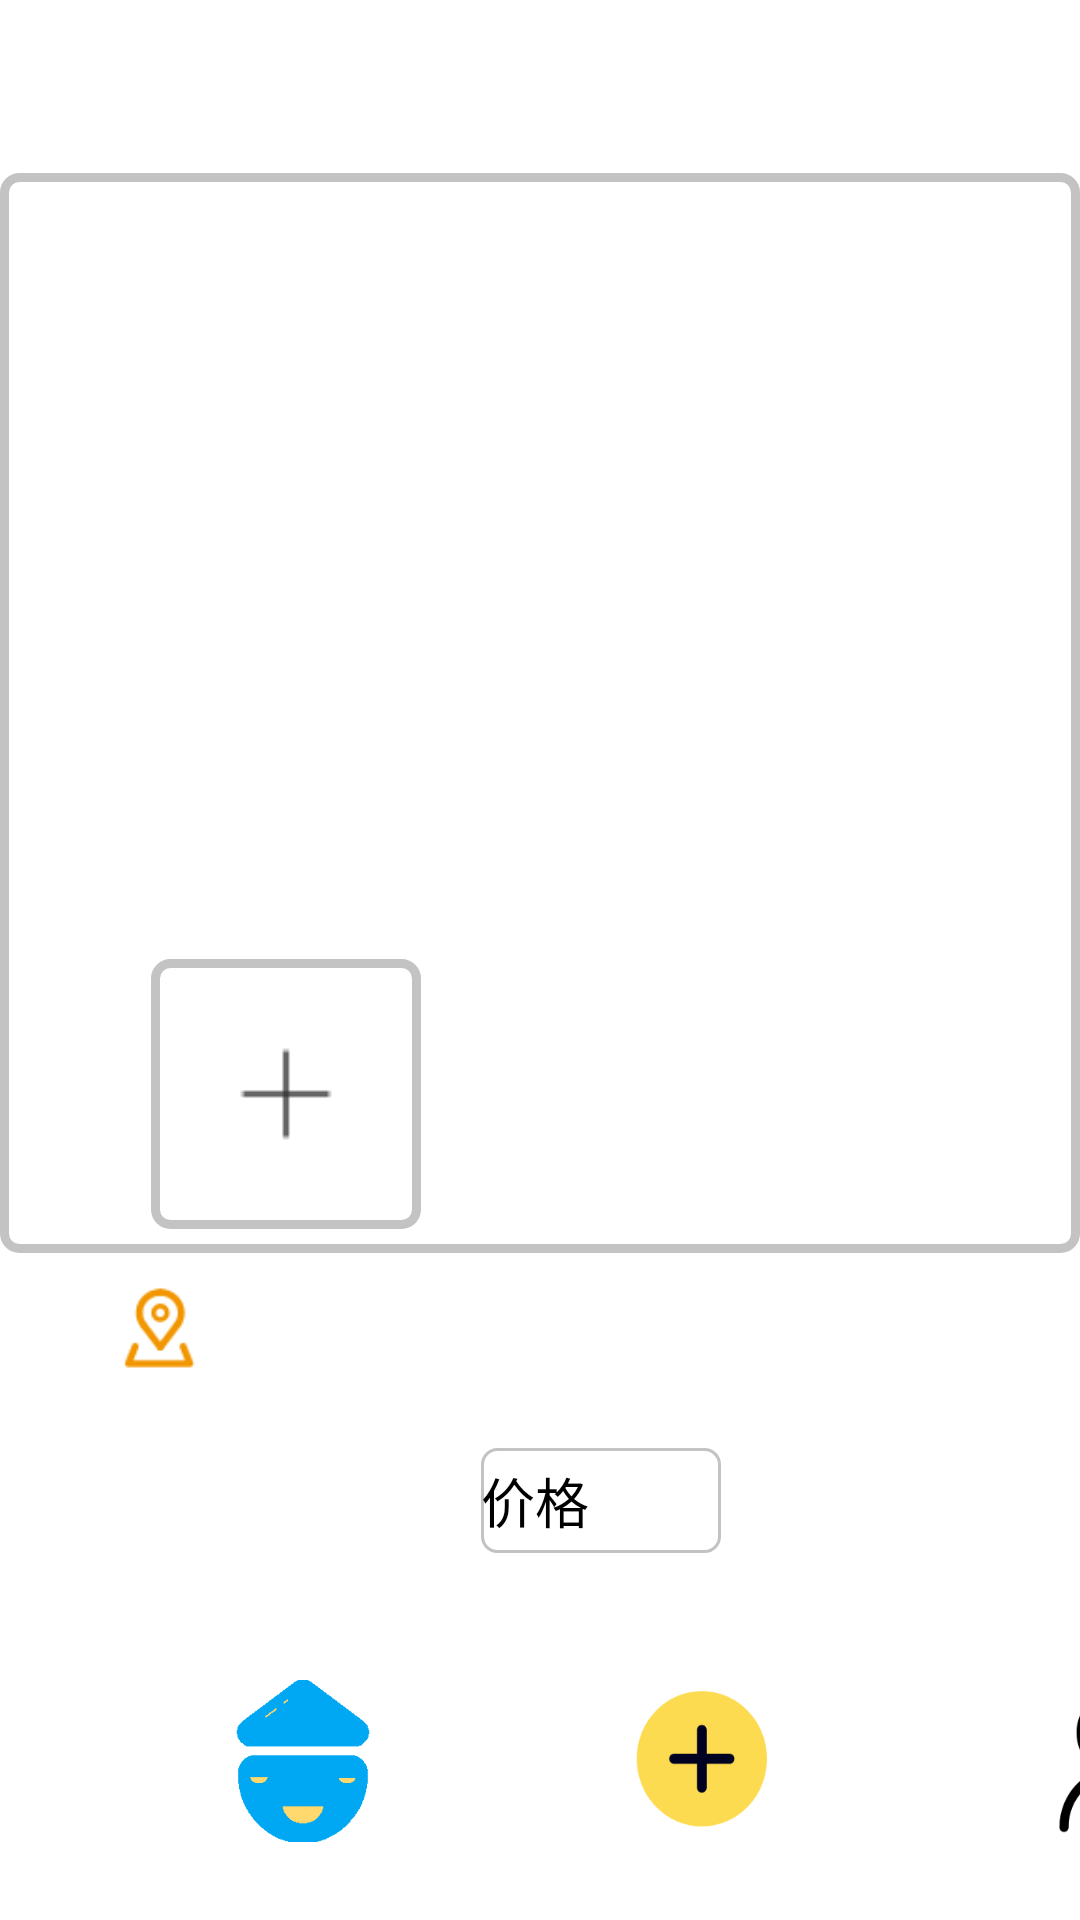

The Android layout XML behind this screen, and the referenced resources:
<!-- AndroidManifest.xml: application theme Theme.AppCompat.NoActionBar -->
<!-- res/layout/publish_product.xml -->
<?xml version="1.0" encoding="utf-8"?>
<androidx.constraintlayout.widget.ConstraintLayout xmlns:android="http://schemas.android.com/apk/res/android"
    xmlns:app="http://schemas.android.com/apk/res-auto"
    xmlns:tools="http://schemas.android.com/tools"
    android:layout_width="match_parent"
    android:layout_height="match_parent"
    android:focusable="true"
    android:focusableInTouchMode="true"
    android:background="@color/white"
    tools:context=".UI.Fragment.PublishProductActivity">

    <LinearLayout
        android:id="@+id/linearLayout2"
        android:layout_width="match_parent"
        android:layout_height="50dp"
        app:layout_constraintBottom_toBottomOf="parent"
        app:layout_constraintEnd_toEndOf="parent"
        app:layout_constraintHorizontal_bias="0.0"
        app:layout_constraintStart_toStartOf="parent"
        app:layout_constraintTop_toTopOf="parent"
        app:layout_constraintVertical_bias="0.0">

        <Button
            android:id="@+id/publish_product_submit"
            android:layout_width="60dp"
            android:layout_height="wrap_content"
            android:layout_marginLeft="400dp"
            android:layout_marginTop="10dp"
            android:layout_marginBottom="5dp"
            android:background="@drawable/publish_btn"
            android:text="@string/publish_submit"
            android:textStyle="bold" />

    </LinearLayout>

    <EditText
        android:id="@+id/publish_product_text"
        android:layout_width="360dp"
        android:layout_height="360dp"
        android:background="@drawable/publish_text"
        android:gravity="top"
        android:hint="@string/publish_des_tips"
        android:maxLines="6"
        android:padding="3dp"
        android:textColor="@color/black"
        android:textSize="20dp"
        android:textStyle="bold"
        app:layout_constraintBottom_toBottomOf="@+id/linearLayout"
        app:layout_constraintEnd_toEndOf="parent"
        app:layout_constraintHorizontal_bias="0.49"
        app:layout_constraintStart_toStartOf="parent"
        app:layout_constraintTop_toBottomOf="@+id/linearLayout2"
        app:layout_constraintVertical_bias="0.033" />

    <ImageView
        android:id="@+id/publish_product_img1"
        android:layout_width="90dp"
        android:layout_height="90dp"
        android:background="@drawable/publish_text"
        android:scaleType="centerInside"
        android:src="@drawable/publish_product_add_img"
        app:layout_constraintBottom_toBottomOf="@+id/publish_product_text"
        app:layout_constraintEnd_toEndOf="parent"
        app:layout_constraintHorizontal_bias="0.186"
        app:layout_constraintStart_toStartOf="parent"
        app:layout_constraintTop_toTopOf="@+id/publish_product_text"
        app:layout_constraintVertical_bias="0.97" />

    <ImageView
        android:id="@+id/publish_product_img2"
        android:layout_width="90dp"
        android:layout_height="90dp"
        android:visibility="invisible"
        android:background="@drawable/publish_text"
        android:scaleType="centerInside"
        android:src="@drawable/publish_product_add_img"
        app:layout_constraintBottom_toBottomOf="@+id/publish_product_text"
        app:layout_constraintEnd_toEndOf="parent"
        app:layout_constraintHorizontal_bias="0.102"
        app:layout_constraintStart_toEndOf="@+id/publish_product_img1"
        app:layout_constraintTop_toBottomOf="@+id/linearLayout2"
        app:layout_constraintVertical_bias="0.971" />

    <ImageView
        android:id="@+id/publish_product_img3"
        android:layout_width="90dp"
        android:layout_height="90dp"
        android:background="@drawable/publish_text"
        android:scaleType="centerInside"
        android:src="@drawable/publish_product_add_img"
        android:visibility="invisible"
        app:layout_constraintBottom_toBottomOf="@+id/publish_product_text"
        app:layout_constraintEnd_toEndOf="parent"
        app:layout_constraintHorizontal_bias="0.25"
        app:layout_constraintStart_toEndOf="@+id/publish_product_img2"
        app:layout_constraintTop_toTopOf="@+id/publish_product_text"
        app:layout_constraintVertical_bias="0.97" />

    <TextView
        android:id="@+id/publish_product_tips"
        android:layout_width="wrap_content"
        android:layout_height="wrap_content"
        android:layout_marginStart="16dp"
        android:text="@string/publish_add_img_tips"
        android:textSize="15dp"
        android:textStyle="bold"
        app:layout_constraintBottom_toBottomOf="@+id/publish_product_text"
        app:layout_constraintStart_toEndOf="@+id/publish_product_img1"
        app:layout_constraintTop_toTopOf="@+id/publish_product_text"
        app:layout_constraintVertical_bias="0.976"
        tools:ignore="MissingConstraints" />

    <ImageView
        android:id="@+id/imageView2"
        android:layout_width="30dp"
        android:layout_height="30dp"
        android:layout_marginTop="10dp"
        android:src="@drawable/location_image"
        app:layout_constraintEnd_toEndOf="parent"
        app:layout_constraintHorizontal_bias="0.115"
        app:layout_constraintStart_toStartOf="parent"
        app:layout_constraintTop_toBottomOf="@+id/publish_product_text" />

    <TextView
        android:id="@+id/publish_product_current_location"
        android:layout_width="320dp"
        android:layout_height="25dp"
        android:layout_marginTop="16dp"
        android:hint="@string/publish_location_text"
        android:textStyle="bold"
        app:layout_constraintEnd_toEndOf="parent"
        app:layout_constraintHorizontal_bias="0.07"
        app:layout_constraintStart_toEndOf="@+id/imageView2"
        app:layout_constraintTop_toBottomOf="@+id/publish_product_text" />

    <LinearLayout
        android:layout_width="match_parent"
        android:layout_height="50dp"
        android:focusable="true"
        android:focusableInTouchMode="true"
        android:gravity="center_horizontal"
        app:layout_constraintBottom_toBottomOf="parent"
        app:layout_constraintEnd_toEndOf="parent"
        app:layout_constraintHorizontal_bias="0.0"
        app:layout_constraintStart_toStartOf="parent"
        app:layout_constraintTop_toBottomOf="@+id/publish_product_text"
        app:layout_constraintVertical_bias="0.319">

        <TextView
            android:layout_width="wrap_content"
            android:layout_height="wrap_content"
            android:layout_marginTop="10dp"
            android:text="@string/publish_price_tips"
            android:textSize="18dp"
            android:textStyle="bold" />

        <EditText
            android:id="@+id/publish_product_price"
            android:layout_width="80dp"
            android:layout_height="35dp"
            android:layout_marginLeft="5dp"
            android:layout_marginTop="10dp"
            android:hint="价格"
            android:textColorHint="@color/black"
            android:textColor="@color/black"
            android:focusable="true"
            android:background="@drawable/price_text"
            android:inputType="number" />

    </LinearLayout>

    <LinearLayout
        android:id="@+id/linearLayout"
        android:layout_width="match_parent"
        android:layout_height="80dp"
        app:layout_constraintBottom_toBottomOf="parent"
        app:layout_constraintEnd_toEndOf="parent"
        app:layout_constraintHorizontal_bias="1.0"
        app:layout_constraintStart_toStartOf="parent"
        app:layout_constraintTop_toTopOf="parent"
        app:layout_constraintVertical_bias="1.0">

        <ImageView
            android:id="@+id/main_page_image"
            android:layout_width="52dp"
            android:layout_height="54dp"
            android:layout_marginLeft="75dp"
            android:background="@mipmap/main_tab_not_active" />

        <TextView
            android:layout_width="wrap_content"
            android:layout_height="wrap_content"
            android:layout_marginLeft="-50dp"
            android:layout_marginTop="50dp"
            android:text="@string/main_tab"
            android:textSize="23dp"
            android:textStyle="bold" />

        <ImageView
            android:id="@+id/sale_page_image"
            android:layout_width="52dp"
            android:layout_height="54dp"
            android:layout_marginLeft="85dp"
            android:background="@mipmap/sale_buy_tab_active" />

        <TextView
            android:layout_width="wrap_content"
            android:layout_height="wrap_content"
            android:layout_marginLeft="-58dp"
            android:layout_marginTop="50dp"
            android:text="@string/sale_buy_tab"
            android:textSize="23dp"
            android:textStyle="bold" />

        <ImageView
            android:id="@+id/personal_page_image"
            android:layout_width="52dp"
            android:layout_height="54dp"
            android:layout_marginLeft="75dp"
            android:background="@mipmap/personal_tab_not_active" />

        <TextView
            android:layout_width="wrap_content"
            android:layout_height="wrap_content"
            android:layout_marginLeft="-50dp"
            android:layout_marginTop="50dp"
            android:text="@string/personal_tab"
            android:textSize="23dp"
            android:textStyle="bold" />

    </LinearLayout>

</androidx.constraintlayout.widget.ConstraintLayout>
<!-- resources referenced by this layout -->
<resources>
  <color name="black">#FF000000</color>
  <color name="white">#FFFFFFFF</color>
  <!-- drawable location_image: png bitmap (drawable, 1265 bytes) -->
  <!-- drawable price_text (drawable) -->
  <?xml version="1.0" encoding="utf-8"?>
  <shape xmlns:android="http://schemas.android.com/apk/res/android">
      <corners android:radius="5dp" />
      <stroke android:color="@color/grey"
          android:width="1dp" />
      <solid android:color="@color/white" />
  </shape>
  <!-- drawable publish_btn (drawable) -->
  <?xml version="1.0" encoding="utf-8"?>
  <shape xmlns:android="http://schemas.android.com/apk/res/android">
      <solid android:color="@color/light_green" />
      <corners android:radius="5dp" />
  </shape>
  <!-- drawable publish_product_add_img: png bitmap (drawable, 204 bytes) -->
  <!-- drawable publish_text (drawable) -->
  <?xml version="1.0" encoding="utf-8"?>
  <shape xmlns:android="http://schemas.android.com/apk/res/android">
      <corners android:radius="5dp" />
      <stroke android:color="@color/grey"
          android:width="3dp" />
      <solid android:color="@color/white" />
  </shape>
  <!-- mipmap main_tab_not_active: png bitmap (mipmap-xxxhdpi, 1802 bytes) -->
  <!-- mipmap personal_tab_not_active: png bitmap (mipmap-xxxhdpi, 3681 bytes) -->
  <!-- mipmap sale_buy_tab_active: png bitmap (mipmap-xxxhdpi, 6063 bytes) -->
  <string name="main_tab">首页</string>
  <string name="personal_tab">我的</string>
  <string name="publish_add_img_tips">添加商品预览图(不超过3张)</string>
  <string name="publish_des_tips">介绍一下商品吧...</string>
  <string name="publish_location_text">无法获取位置信息,请检查手机定位是否开启</string>
  <string name="publish_price_tips">价格</string>
  <string name="publish_submit">发布</string>
  <string name="sale_buy_tab">卖闲置</string>
  <color name="grey">#C3C3C3</color>
  <color name="light_green">#24D4B4</color>
</resources>
